Run: headless pygame with SDL's dummy video driver; simulated clock (each Clock.tick advances the game by its frame time, no real sleeping); random seed 0; keys injected as events and as key.get_pressed() state; no mouse input.
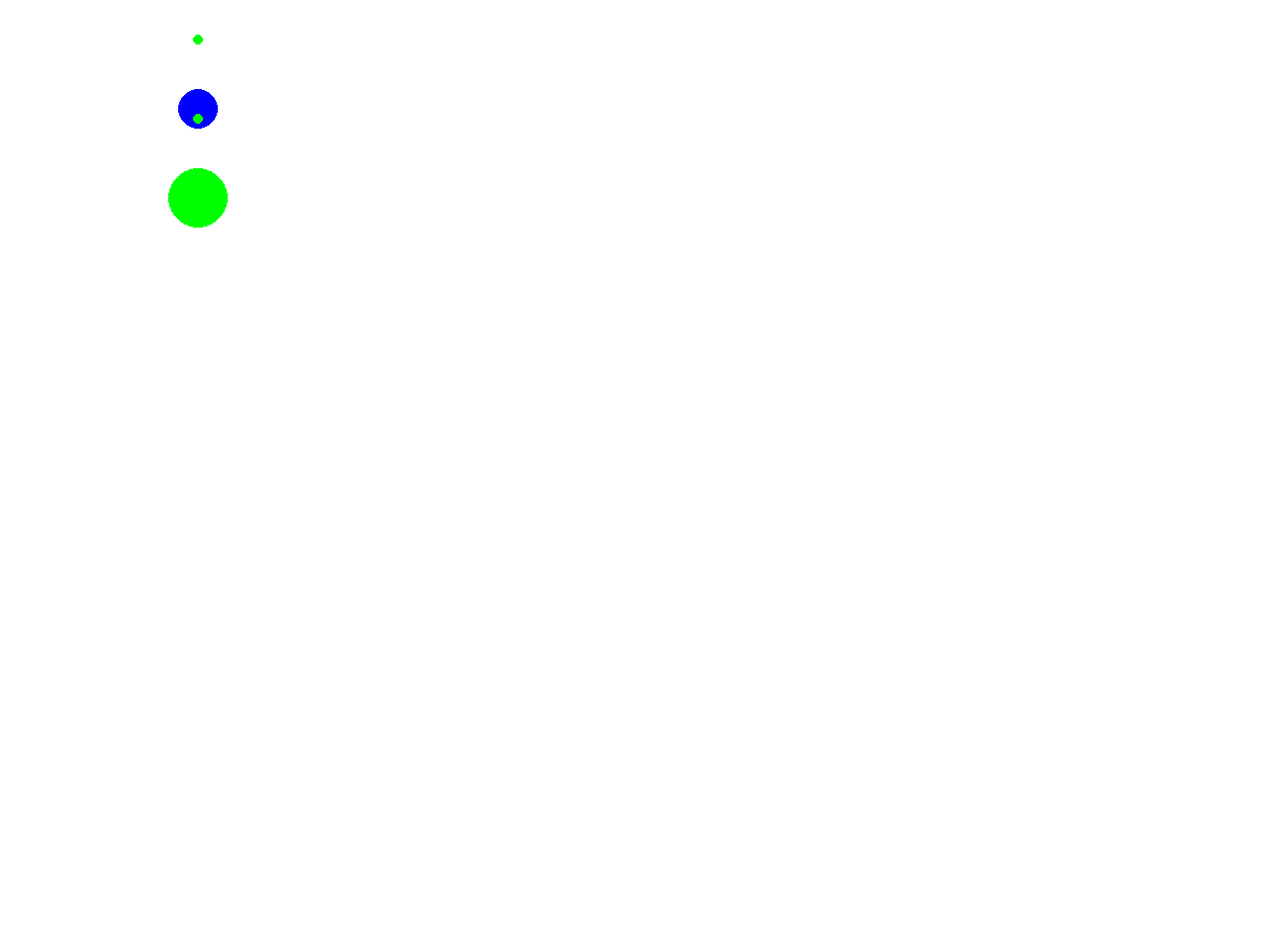
Frame 1 of 4 · flips 1–60 · no input
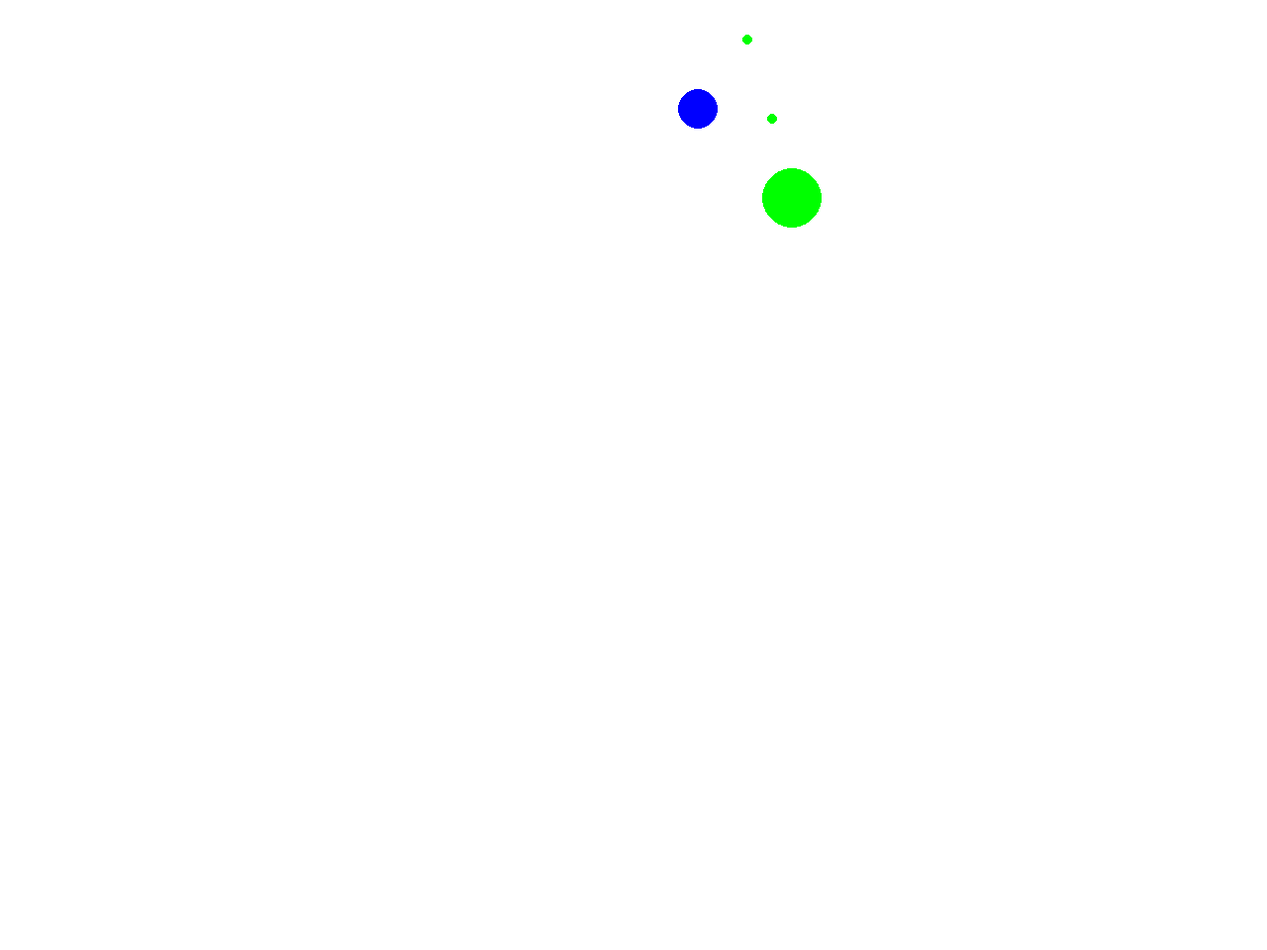
Frame 2 of 4 · flips 61–180 · tapped SPACE, RETURN · held RIGHT (→), D
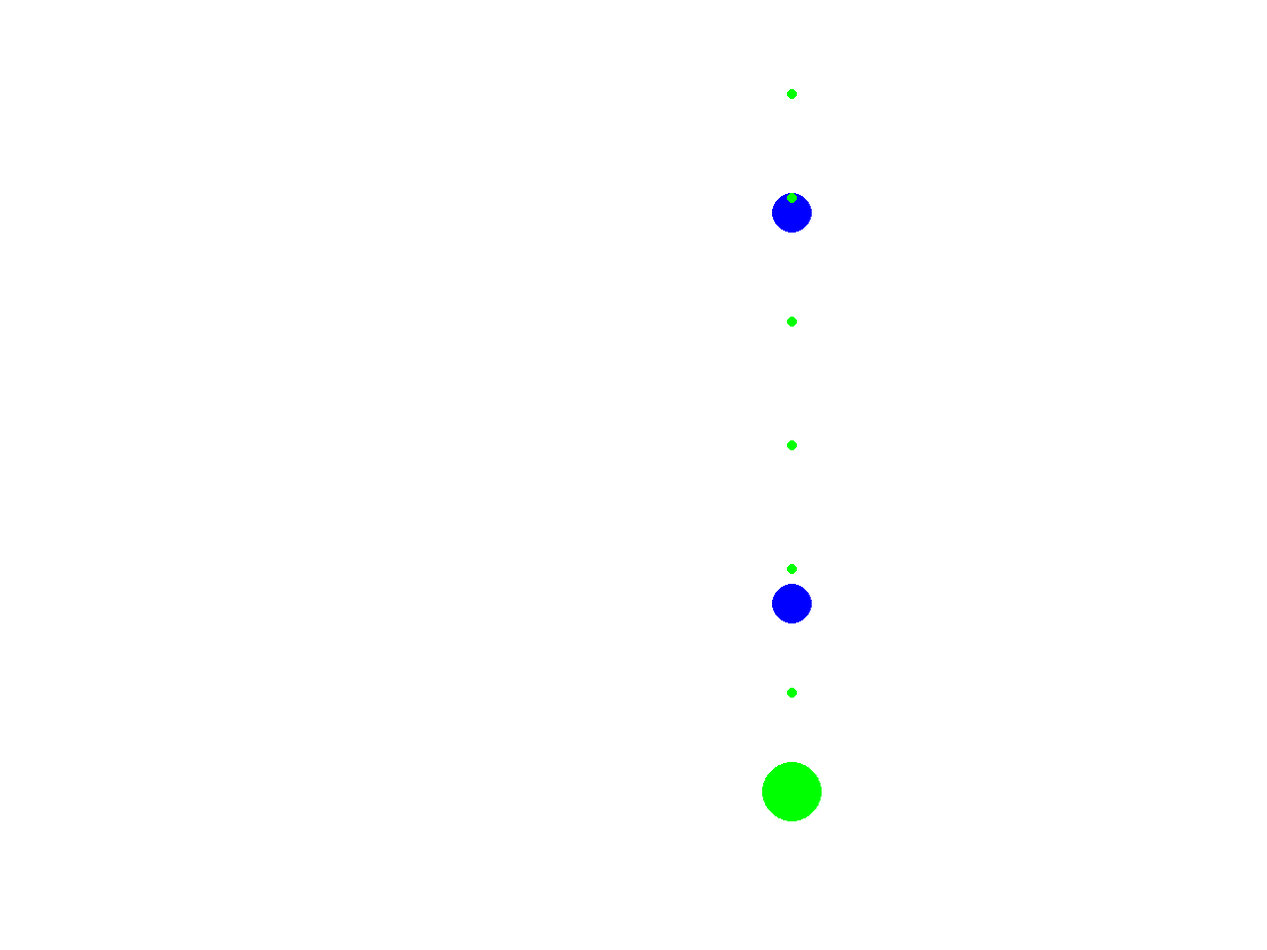
Frame 3 of 4 · flips 181–300 · held DOWN (↓), S
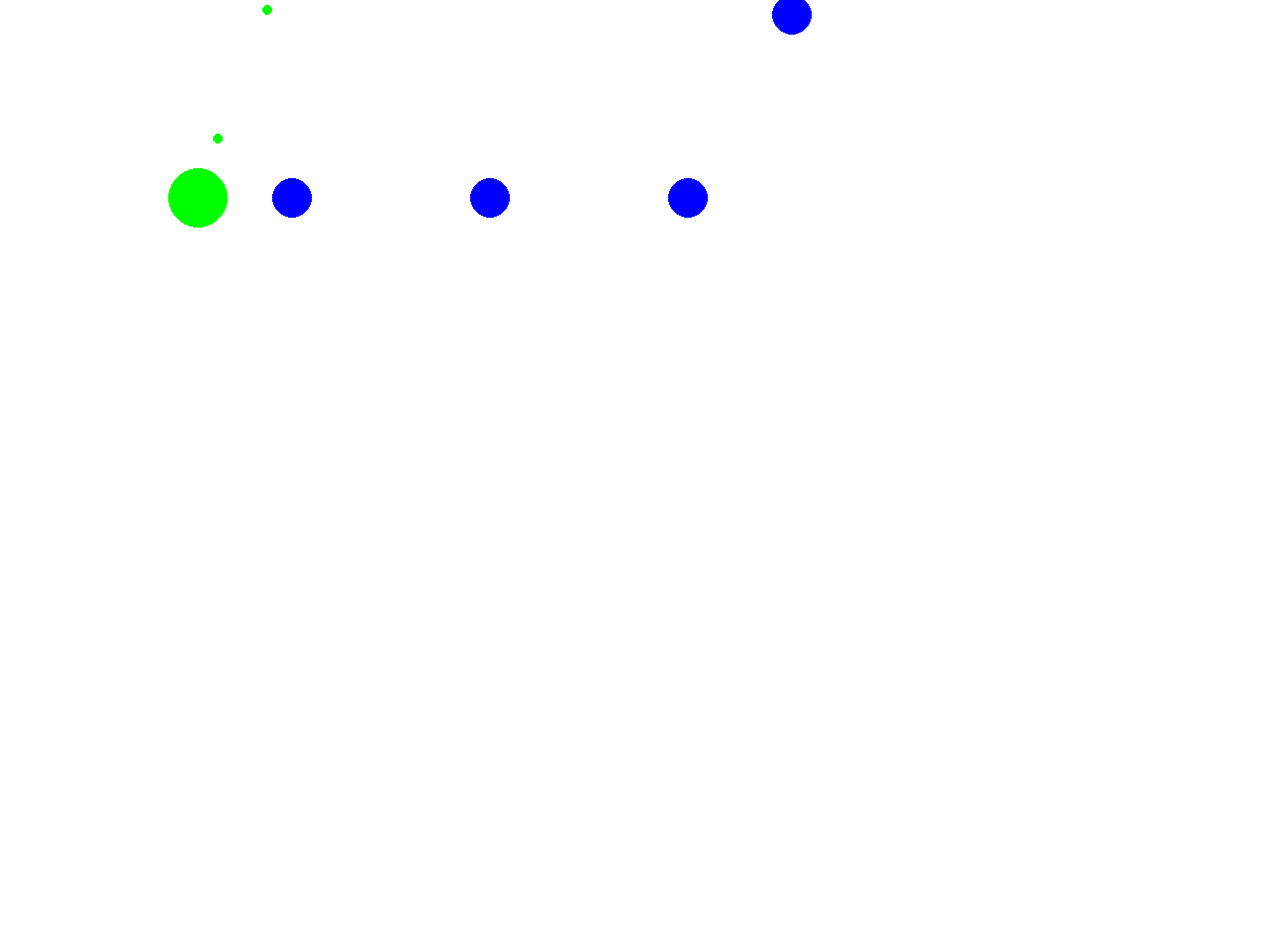
Frame 4 of 4 · flips 301–420 · held LEFT (←), A, UP (↑), W

The pygame program that drew these frames:

# Game where you control a slime hunter that shoots slimes coming from the top side of the screen. 
# Slimes get progressively harder (different types + difficulty curve)
# You can find better weapons.
# Maybe a boss / bonus levels

# pygame template

import pygame
from pygame.locals import K_ESCAPE, KEYDOWN, QUIT

pygame.init()

WIDTH = 1280
HEIGHT = 960
SIZE = (WIDTH, HEIGHT)

screen = pygame.display.set_mode(SIZE)
clock = pygame.time.Clock()

# ---------------------------
# Initialize global variables



    



ticks = 0

char1_x = 200
char1_y = 200
char1_speed = 5
bullet1_speed = 5
bulletreload1 = 1
bullettype1 = "rocket"

char2_x = 200
char2_y = 200
char2_speed = 5
bullet2_speed = 5
bulletreload2 = 1
bullettype2 = "machine"

bullets1 = [] #format: [x, y, radius, speed, damage]
bullets2 = [] #format: [x, y, radius, speed, damage]


# ---------------------------

running = True
while running:
    # EVENT HANDLING
    for event in pygame.event.get():
        if event.type == KEYDOWN:
            if event.key == K_ESCAPE:
                running = False
        elif event.type == QUIT:
            running = False
    keys = pygame.key.get_pressed()
    if keys[pygame.K_a] == True and char1_x > 0:
        char1_x -= char1_speed
    if keys[pygame.K_d] == True and char1_x < WIDTH:
        char1_x += char1_speed
    if keys[pygame.K_w] == True and char1_y > 0:
        char1_y -= char1_speed
    if keys[pygame.K_s] == True and char1_y < HEIGHT:
        char1_y += char1_speed
    if keys[pygame.K_LEFT] == True and char2_x > 0:
        char2_x -= char2_speed
    if keys[pygame.K_RIGHT] == True and char2_x < WIDTH:
        char2_x += char2_speed
    if keys[pygame.K_UP] == True and char2_y > 0:
        char2_y -= char2_speed
    if keys[pygame.K_DOWN] == True and char2_y < HEIGHT:
        char2_y += char2_speed
                

    # GAME STATE UPDATES
    # All game math and comparisons happen here

    ticks += 1
    bulletreload1 -= 1
    bulletreload2 -= 1


    # DRAWING

    screen.fill((255, 255, 255))

    if bulletreload1 == 0:
        if bullettype1 == "normal":
            bulletreload1 = 20
            bullets1.append([char1_x, char1_y, 10, 15, 1])
        elif bullettype1 == "machine":
            bulletreload1 = 5
            bullets1.append([char1_x, char1_y, 5, 10, 1])
        elif bullettype1 == "shotgun":
            bulletreload1 = 30
            bullets1.append([char1_x, char1_y, 8, 10, 1])
            bullets1.append([char1_x + 10, char1_y, 8, 10, 1, "shotgun1"])
            bullets1.append([char1_x - 10, char1_y, 8, 10, 1, "shotgun2"])
        elif bullettype1 == "rocket":
            bulletreload1 = 40
            bullets1.append([char1_x, char1_y, 20, 5, 1])

    if bulletreload2 == 0:
        if bullettype2 == "normal":
            bulletreload2 = 20
            bullets2.append([char2_x, char2_y, 10, 15, 1])
        elif bullettype2 == "machine":
            bulletreload2 = 5
            bullets2.append([char2_x, char2_y, 5, 20, 1])
        elif bullettype2 == "shotgun":
            bulletreload2 = 30
            bullets2.append([char2_x, char2_y, 8, 10, 1])
            bullets2.append([char2_x + 10, char2_y, 8, 10, 1, "shotgun1"])
            bullets2.append([char2_x - 10, char2_y, 8, 10, 1, "shotgun2"])
        elif bullettype2 == "rocket":
            bulletreload2 = 40
            bullets2.append([char2_x, char2_y, 20, 5, 1])
    

    pygame.draw.circle(screen, (0, 0, 255), (char1_x, char1_y), 30)
    pygame.draw.circle(screen, (0, 255, 0), (char2_x, char2_y), 30)

    for bullet in bullets1:
        pygame.draw.circle(screen, (0, 0, 255), (bullet[0], bullet[1]), bullet[2])
        bullet[1] -= bullet[3]
        try:
            if bullet[5] == "shotgun1":
                bullet[0] += 1
            elif bullet[5] == "shotgun2":
                bullet[0] -= 1
        except IndexError:
            pass
        if bullet[1] < 0 - bullet[2]:
            bullets1.remove(bullet)


    for bullet in bullets2:
        pygame.draw.circle(screen, (0, 255, 0), (bullet[0], bullet[1]), bullet[2])
        bullet[1] -= bullet[3]
        try:
            if bullet[5] == "shotgun1":
                bullet[0] += 1
            elif bullet[5] == "shotgun2":
                bullet[0] -= 1
        except IndexError:
            pass
        if bullet[1] < 0 - bullet[2]:
            bullets2.remove(bullet)

    # Must be the last two lines
    # of the game loop
    pygame.display.flip()
    clock.tick(30)
    #---------------------------


pygame.quit()
